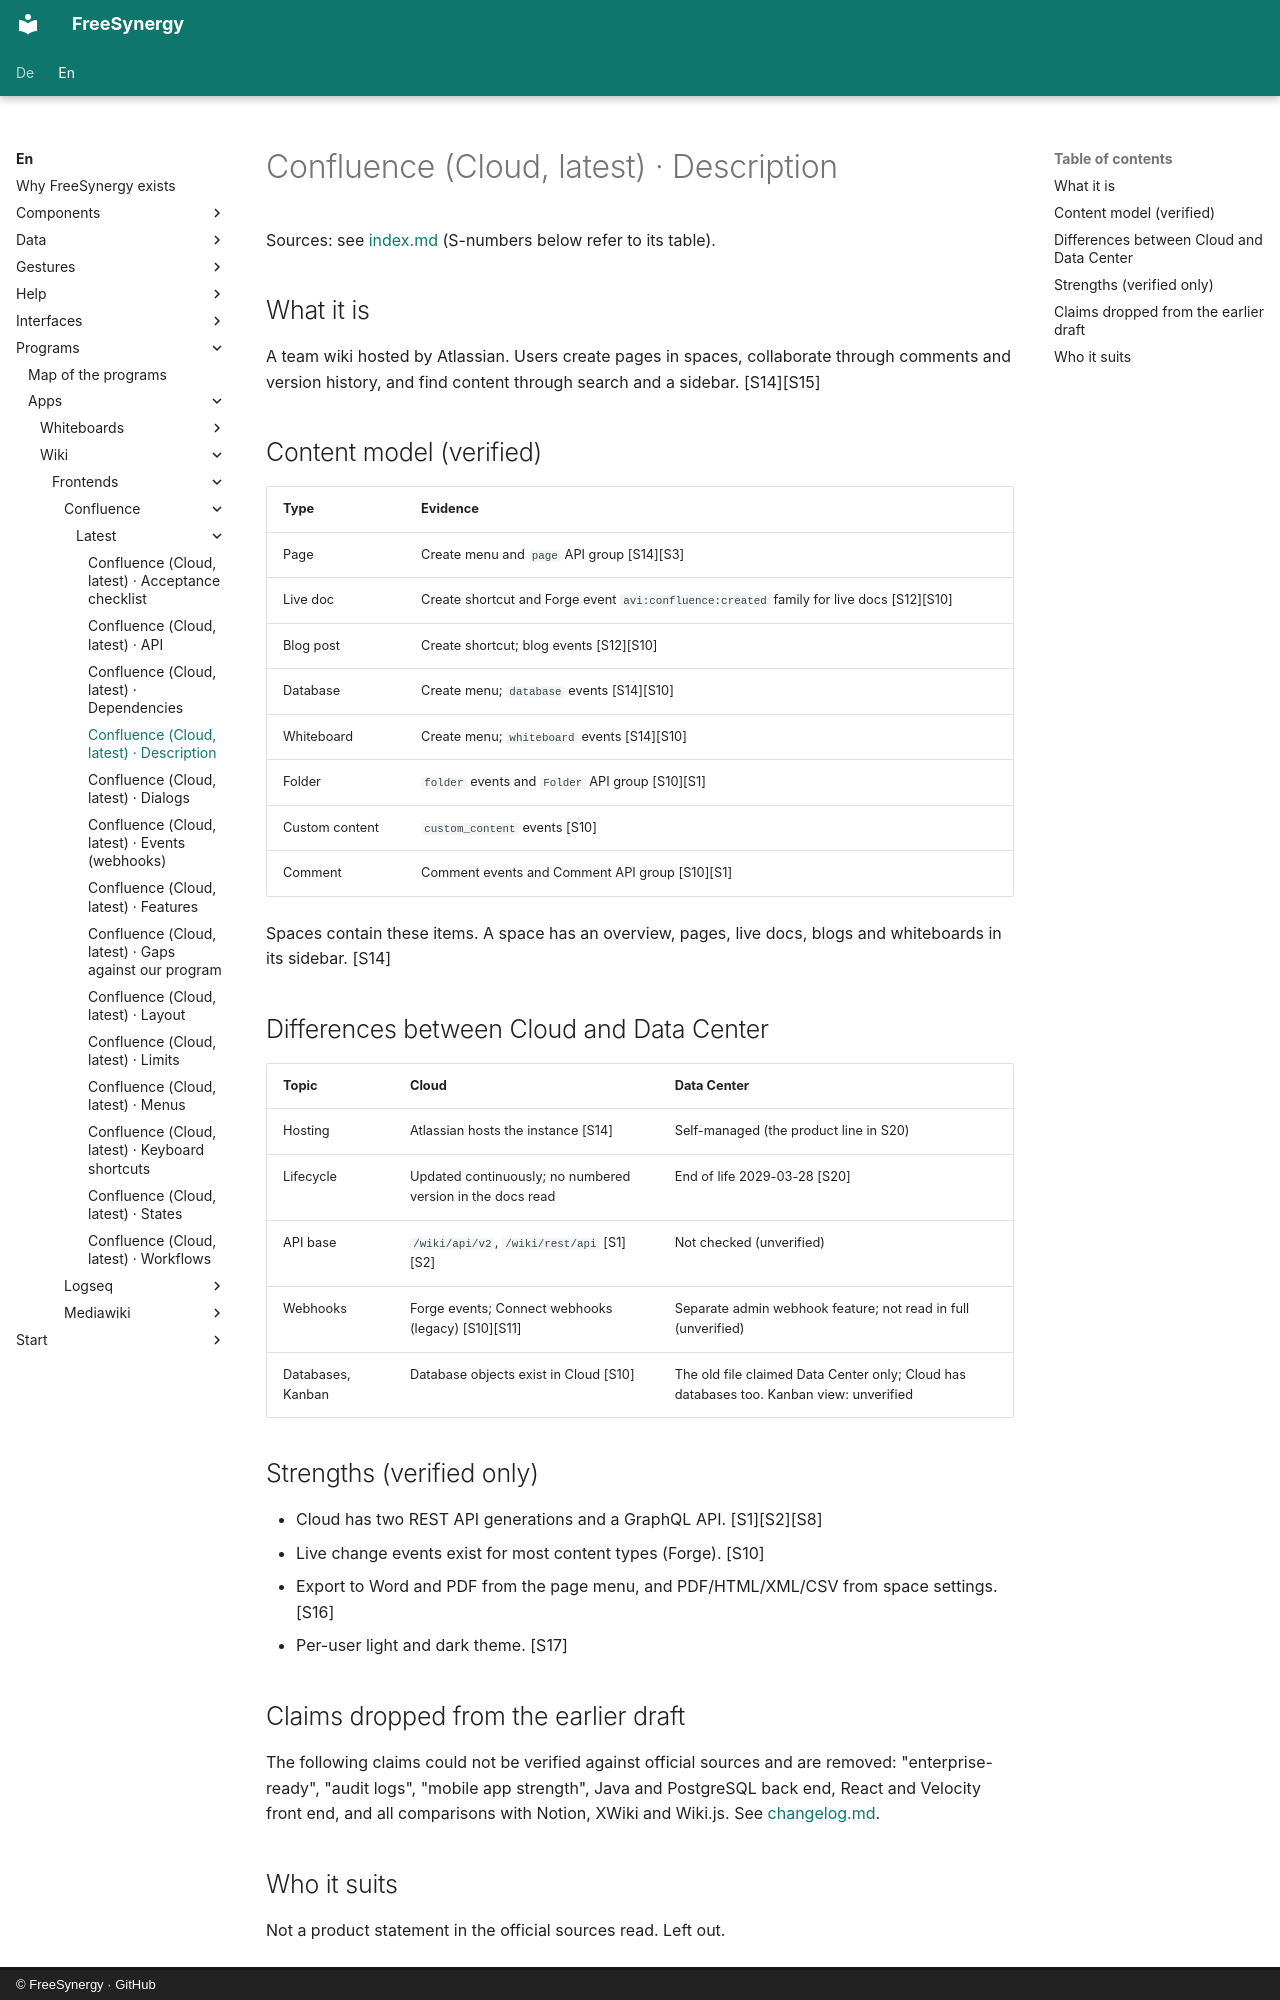

repository: FreeSynergy/fs-documentation · page: en/programs/apps/wiki/frontends/confluence/latest/description/index.html · generator: mkdocs · copyright: © FreeSynergy · GitHub

# Confluence (Cloud, latest) · Description

Sources: see [index.md](../index.md) (S-numbers below refer to its table).

## What it is

A team wiki hosted by Atlassian. Users create pages in spaces, collaborate through comments and version history, and find content through search and a sidebar. [S14][S15]

## Content model (verified)

| Type | Evidence |
|------|----------|
| Page | Create menu and `page` API group [S14][S3] |
| Live doc | Create shortcut and Forge event `avi:confluence:created` family for live docs [S12][S10] |
| Blog post | Create shortcut; blog events [S12][S10] |
| Database | Create menu; `database` events [S14][S10] |
| Whiteboard | Create menu; `whiteboard` events [S14][S10] |
| Folder | `folder` events and `Folder` API group [S10][S1] |
| Custom content | `custom_content` events [S10] |
| Comment | Comment events and Comment API group [S10][S1] |

Spaces contain these items. A space has an overview, pages, live docs, blogs and whiteboards in its sidebar. [S14]

## Differences between Cloud and Data Center

| Topic | Cloud | Data Center |
|-------|-------|-------------|
| Hosting | Atlassian hosts the instance [S14] | Self-managed (the product line in S20) |
| Lifecycle | Updated continuously; no numbered version in the docs read | End of life 2029-03-28 [S20] |
| API base | `/wiki/api/v2`, `/wiki/rest/api` [S1][S2] | Not checked (unverified) |
| Webhooks | Forge events; Connect webhooks (legacy) [S10][S11] | Separate admin webhook feature; not read in full (unverified) |
| Databases, Kanban | Database objects exist in Cloud [S10] | The old file claimed Data Center only; Cloud has databases too. Kanban view: unverified |

## Strengths (verified only)

- Cloud has two REST API generations and a GraphQL API. [S1][S2][S8]
- Live change events exist for most content types (Forge). [S10]
- Export to Word and PDF from the page menu, and PDF/HTML/XML/CSV from space settings. [S16]
- Per-user light and dark theme. [S17]

## Claims dropped from the earlier draft

The following claims could not be verified against official sources and are removed: "enterprise-ready", "audit logs", "mobile app strength", Java and PostgreSQL back end, React and Velocity front end, and all comparisons with Notion, XWiki and Wiki.js. See [changelog.md](../changelog.md).
